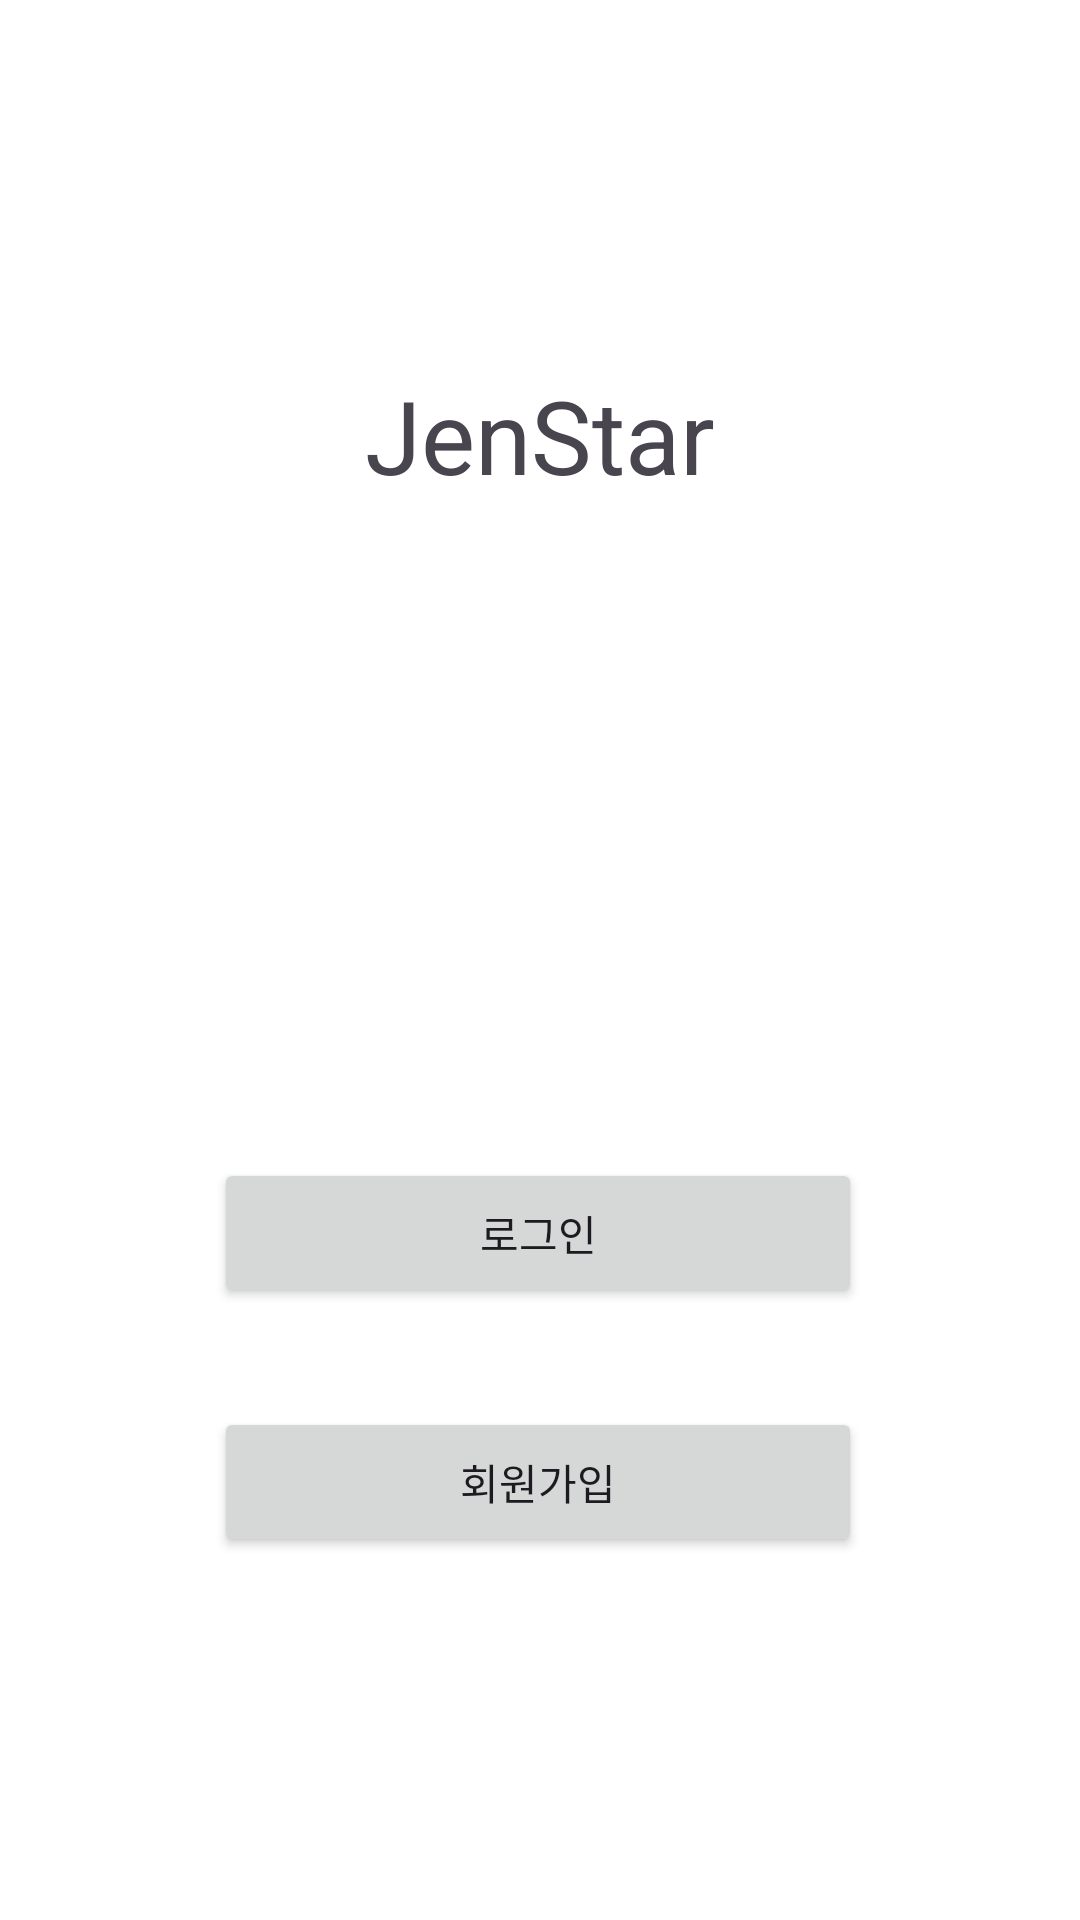

Layout XML and referenced resources for this Android screen:
<!-- AndroidManifest.xml: application theme Theme.JenStar -->
<!-- res/layout/first_screen.xml -->
<?xml version="1.0" encoding="utf-8"?>
<androidx.constraintlayout.widget.ConstraintLayout xmlns:android="http://schemas.android.com/apk/res/android"
    xmlns:app="http://schemas.android.com/apk/res-auto"
    xmlns:tools="http://schemas.android.com/tools"
    android:id="@+id/main"
    android:layout_width="match_parent"
    android:layout_height="match_parent"
    android:background="#FFFFFF"
    tools:context=".FirstActivity">

    <TextView
        android:id="@+id/LogoText"
        android:layout_width="200dp"
        android:layout_height="130dp"
        android:layout_marginTop="80dp"
        android:gravity="center"
        android:text="JenStar"
        android:textSize="34sp"
        app:layout_constraintEnd_toEndOf="parent"
        app:layout_constraintStart_toStartOf="parent"
        app:layout_constraintTop_toTopOf="parent" />

    <Button
        android:id="@+id/SignUpButton"
        android:layout_width="0dp"
        android:layout_height="50dp"
        android:layout_marginBottom="204dp"
        android:text="로그인"
        app:layout_constraintBottom_toBottomOf="parent"
        app:layout_constraintEnd_toEndOf="parent"
        app:layout_constraintHorizontal_bias="0.496"
        app:layout_constraintStart_toStartOf="parent"
        app:layout_constraintWidth_percent="0.6" />

    <Button
        android:id="@+id/CreateAccountButton"
        android:layout_width="0dp"
        android:layout_height="50dp"
        android:text="회원가입"
        app:layout_constraintBottom_toBottomOf="parent"
        app:layout_constraintEnd_toEndOf="parent"
        app:layout_constraintHorizontal_bias="0.496"
        app:layout_constraintStart_toStartOf="parent"
        app:layout_constraintTop_toBottomOf="@+id/SignUpButton"
        app:layout_constraintVertical_bias="0.214"
        app:layout_constraintWidth_percent="0.6"/>

</androidx.constraintlayout.widget.ConstraintLayout>
<!-- resources referenced by this layout -->
<resources>
  <style name="Theme.JenStar" parent="Base.Theme.JenStar" />
  <style name="Base.Theme.JenStar" parent="Theme.Material3.DayNight.NoActionBar">
          
          
      </style>
</resources>
